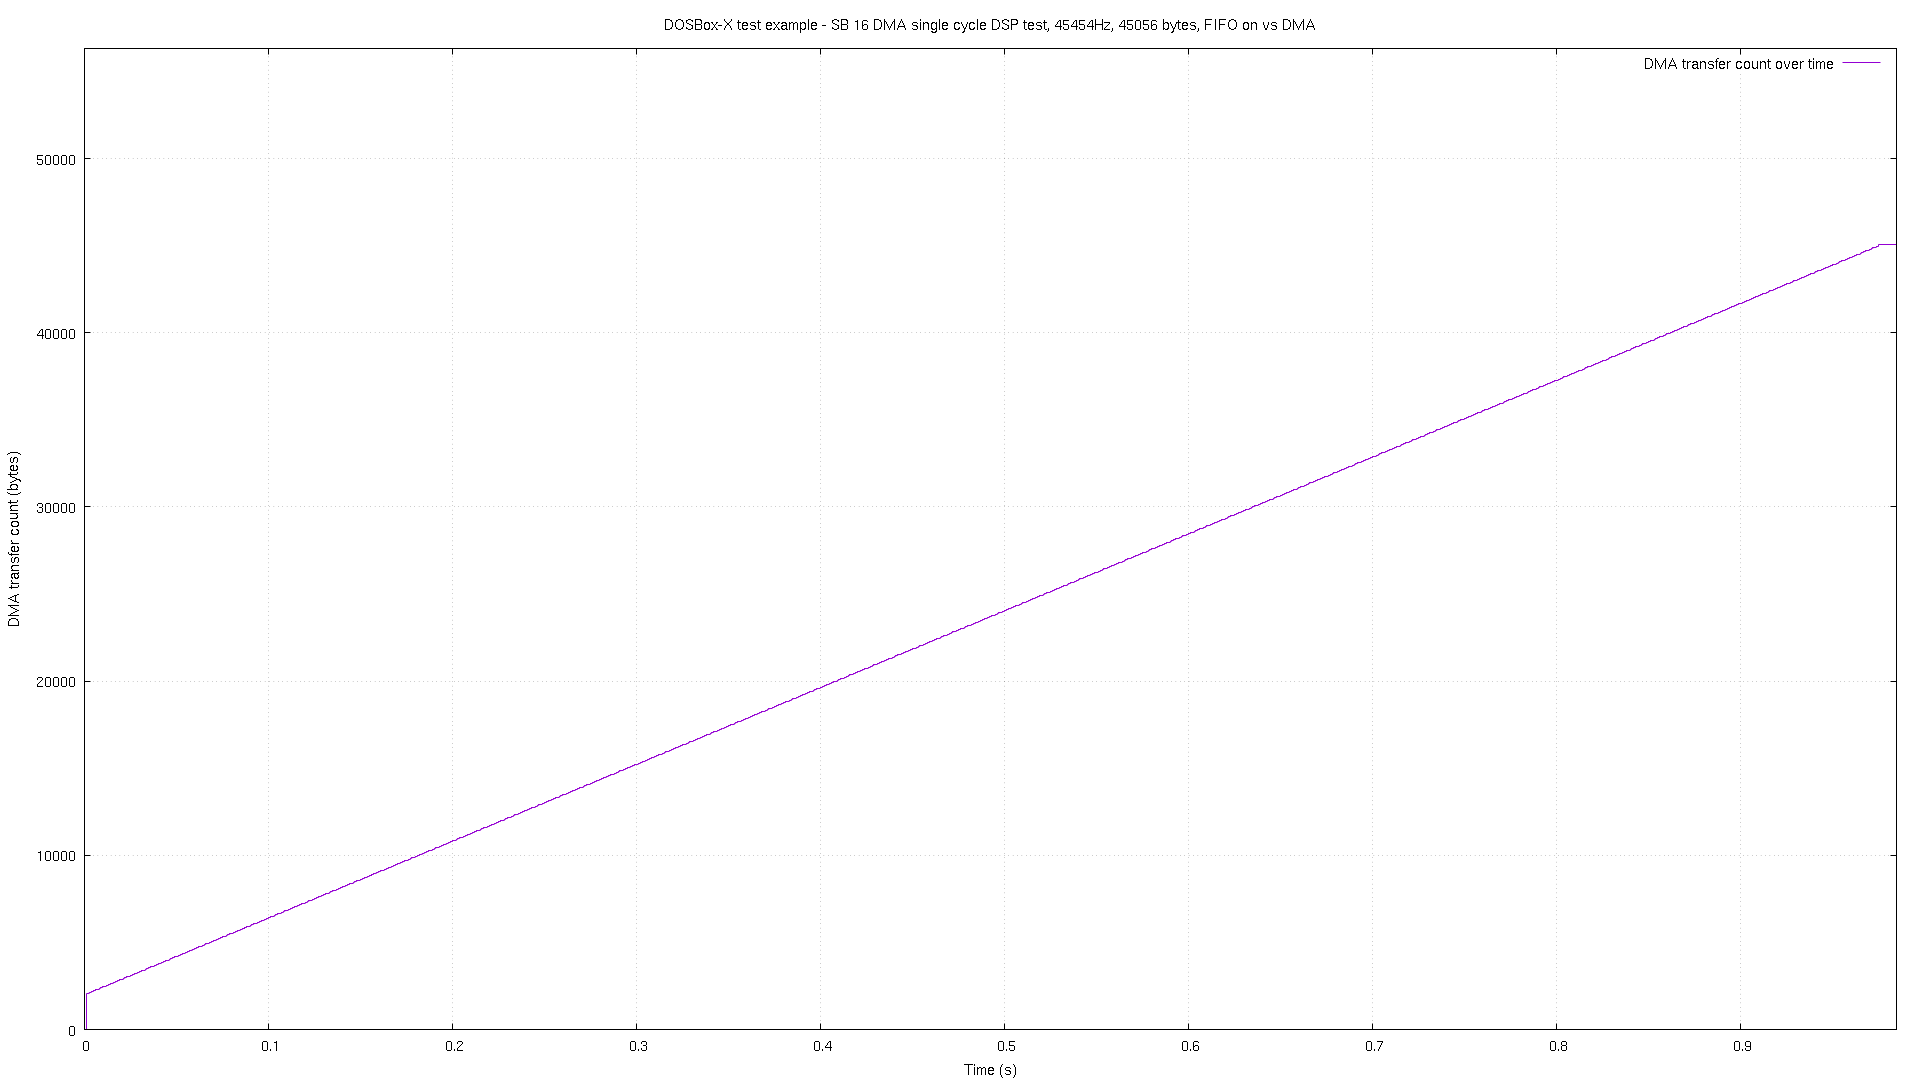

Data behind this chart, as committed beside it:
# pos, time
0, 2.2e-05
2048, 0.001002
2093, 0.001997
2137, 0.002992
2181, 0.004001
2225, 0.004997
2270, 0.005992
2314, 0.007002
2358, 0.007997
2402, 0.008993
2446, 0.01
2490, 0.011
2534, 0.01199
2578, 0.013
2622, 0.014
2666, 0.01499
2711, 0.016
2755, 0.01699
2799, 0.018
2843, 0.019
2887, 0.01999
2931, 0.021
2975, 0.022
3019, 0.023
3063, 0.02399
3107, 0.025
3152, 0.026
3196, 0.02699
3240, 0.028
3284, 0.029
3328, 0.03
3372, 0.03099
3416, 0.032
3460, 0.033
3504, 0.03399
3548, 0.035
3593, 0.036
3637, 0.03699
3681, 0.038
3725, 0.039
3769, 0.03999
3813, 0.041
3857, 0.042
3901, 0.04299
3945, 0.044
3989, 0.045
4034, 0.04599
4078, 0.047
4122, 0.048
4166, 0.04899
4210, 0.05
4254, 0.051
4298, 0.05199
4342, 0.053
4386, 0.054
4430, 0.05499
4475, 0.05599
4519, 0.057
4563, 0.05799
4607, 0.05899
... 917 more rows
